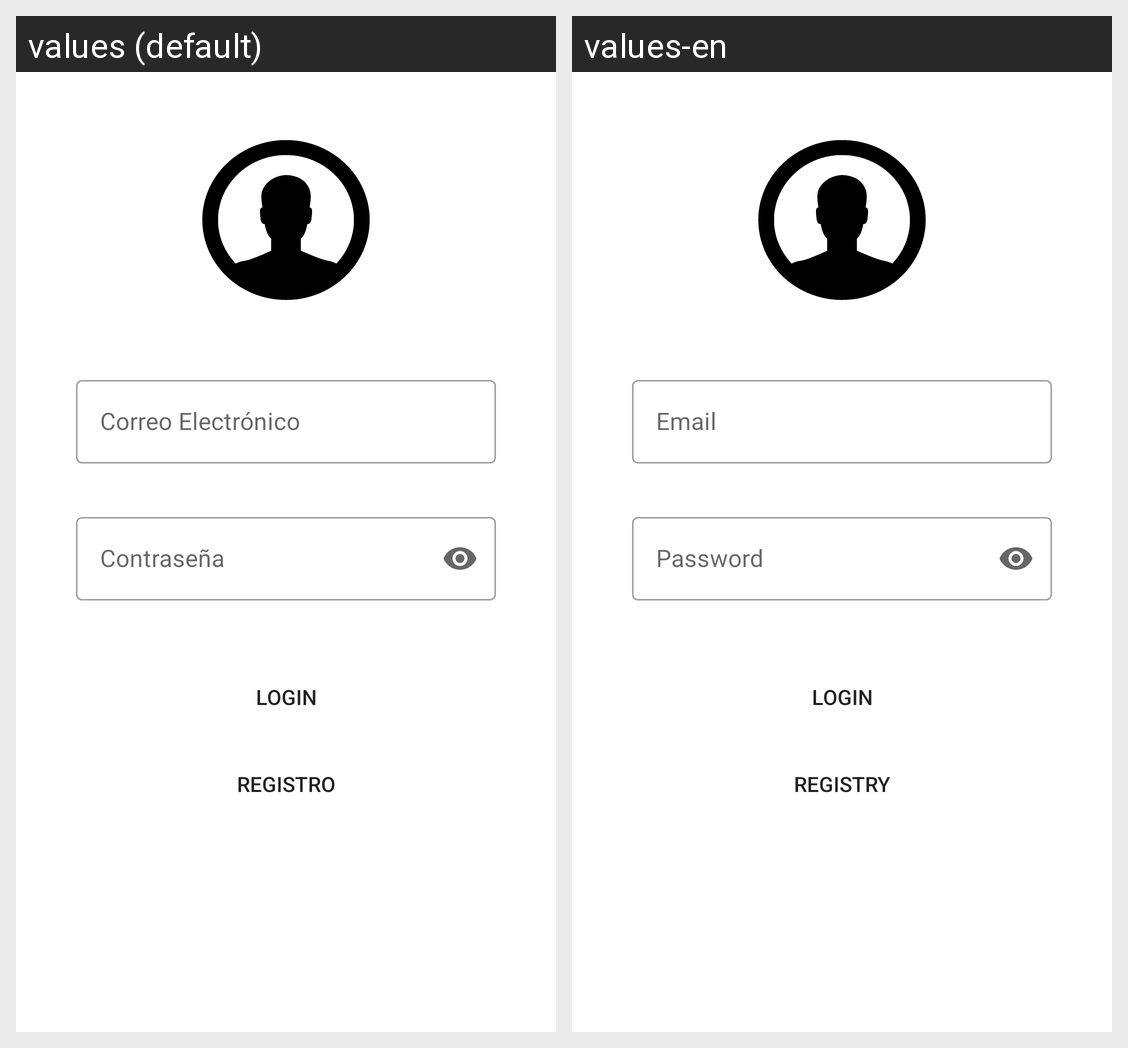

Locale-by-locale string values for the Android screen shown in this grid:
Android screen res/layout/activity_login.xml rendered under 2 locales, left to right: values (default), values-en. Device: Nexus 5 (rendered at 1080×1920; each locale shown at half size, 540×960, under a caption strip naming it); theme AppTheme.
Strings drawn on this screen, with the default value and each locale's value (text and hints the layout hard-codes, and strings that could not be matched under every locale, appear in the picture but are not listed):

login
  values: LOGIN
  values-en: LOGIN

correo
  values: Correo Electrónico
  values-en: Email

registrologin
  values: REGISTRO
  values-en: REGISTRY
